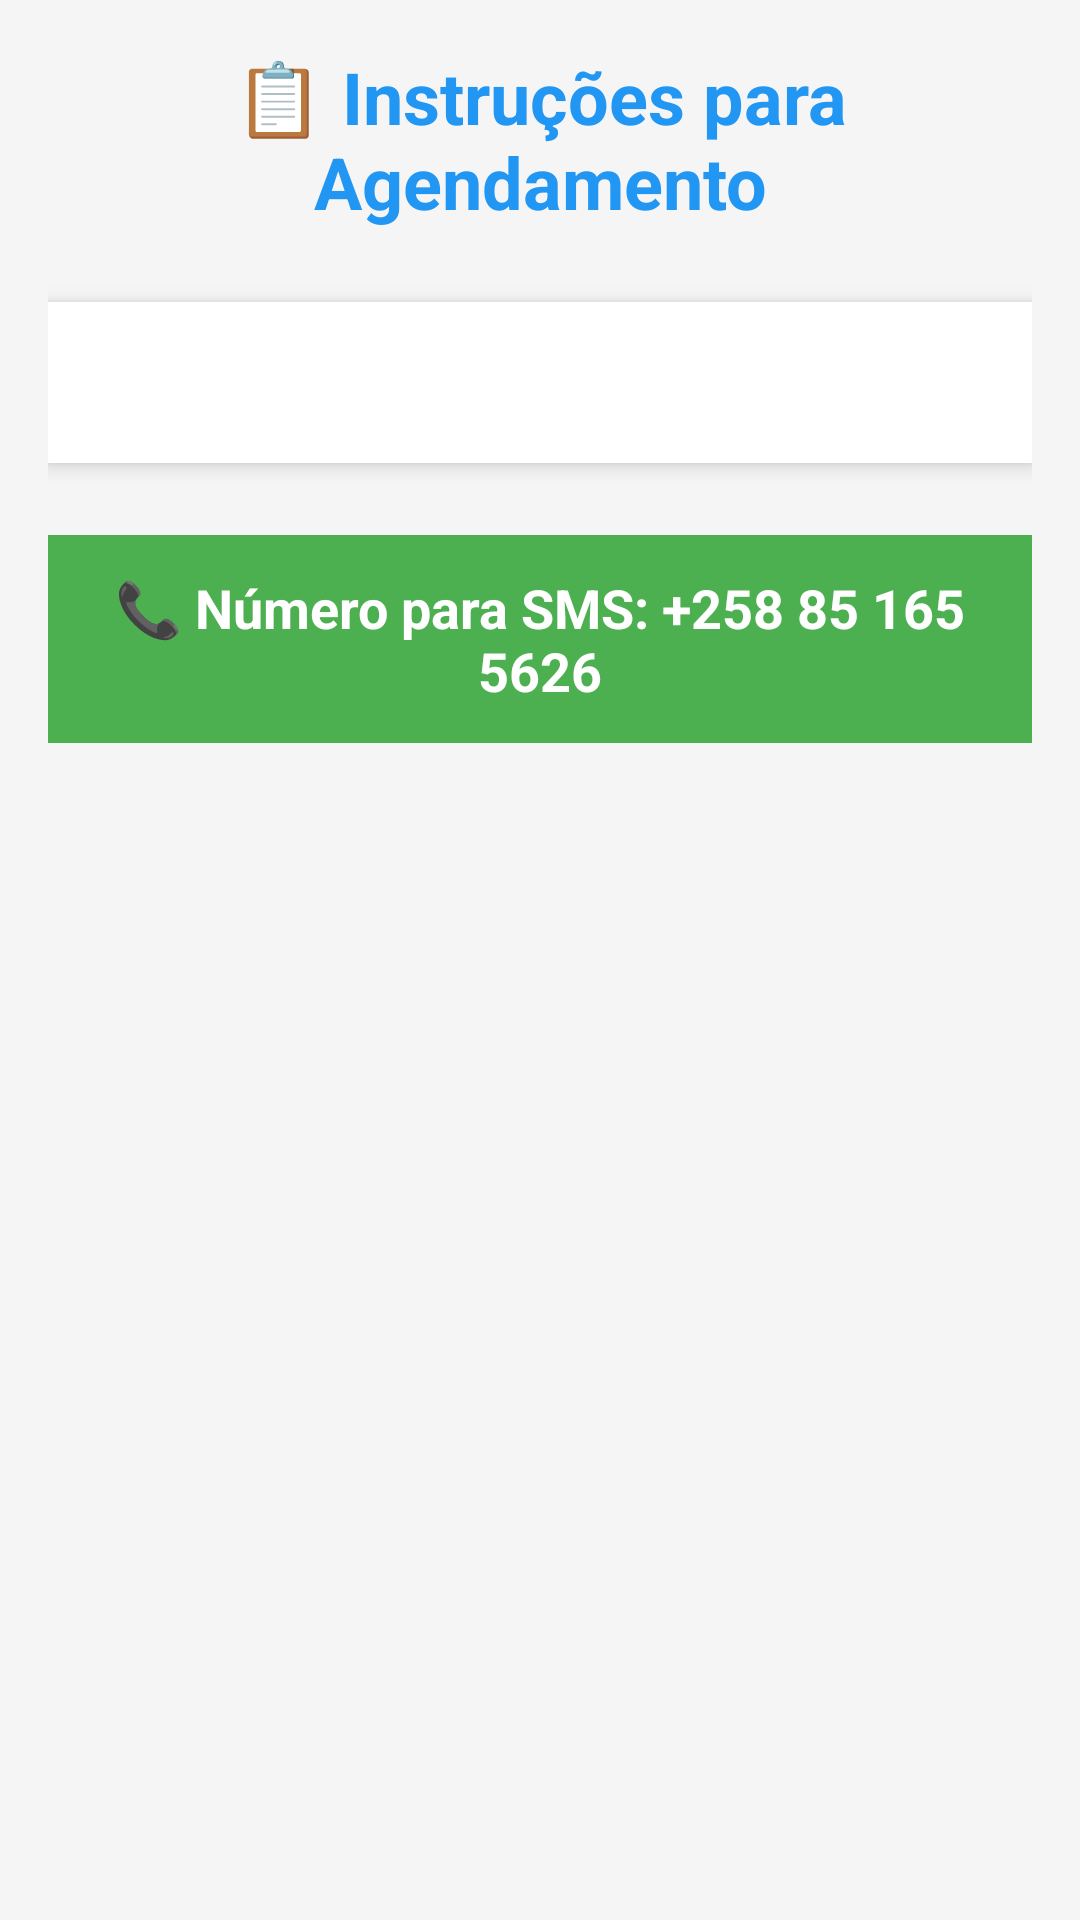

Here is an Android app screen rendered from its layout file. Give the layout XML and the strings, colors and styles it references.
<!-- AndroidManifest.xml: application theme Theme.AppCompat.Light.DarkActionBar -->
<!-- res/layout/activity_instructions.xml -->
<?xml version="1.0" encoding="utf-8"?>
<ScrollView xmlns:android="http://schemas.android.com/apk/res/android"
    android:layout_width="match_parent"
    android:layout_height="match_parent"
    android:padding="16dp"
    android:background="#f5f5f5">

    <LinearLayout
        android:layout_width="match_parent"
        android:layout_height="wrap_content"
        android:orientation="vertical">

        <TextView
            android:layout_width="match_parent"
            android:layout_height="wrap_content"
            android:text="📋 Instruções para Agendamento"
            android:textSize="24sp"
            android:textStyle="bold"
            android:gravity="center"
            android:layout_marginBottom="24dp"
            android:textColor="#2196F3"/>

        <TextView
            android:id="@+id/tvInstructions"
            android:layout_width="match_parent"
            android:layout_height="wrap_content"
            android:textSize="16sp"
            android:lineSpacingExtra="4dp"
            android:padding="16dp"
            android:background="@android:color/white"
            android:elevation="4dp"
            android:textColor="#333333"/>

        <TextView
            android:layout_width="match_parent"
            android:layout_height="wrap_content"
            android:text="📞 Número para SMS: +258 85 165 5626"
            android:textSize="18sp"
            android:textStyle="bold"
            android:gravity="center"
            android:layout_marginTop="24dp"
            android:padding="12dp"
            android:background="#4CAF50"
            android:textColor="@android:color/white"/>

    </LinearLayout>

</ScrollView>
<!-- resources referenced by this layout -->
<resources>

</resources>
